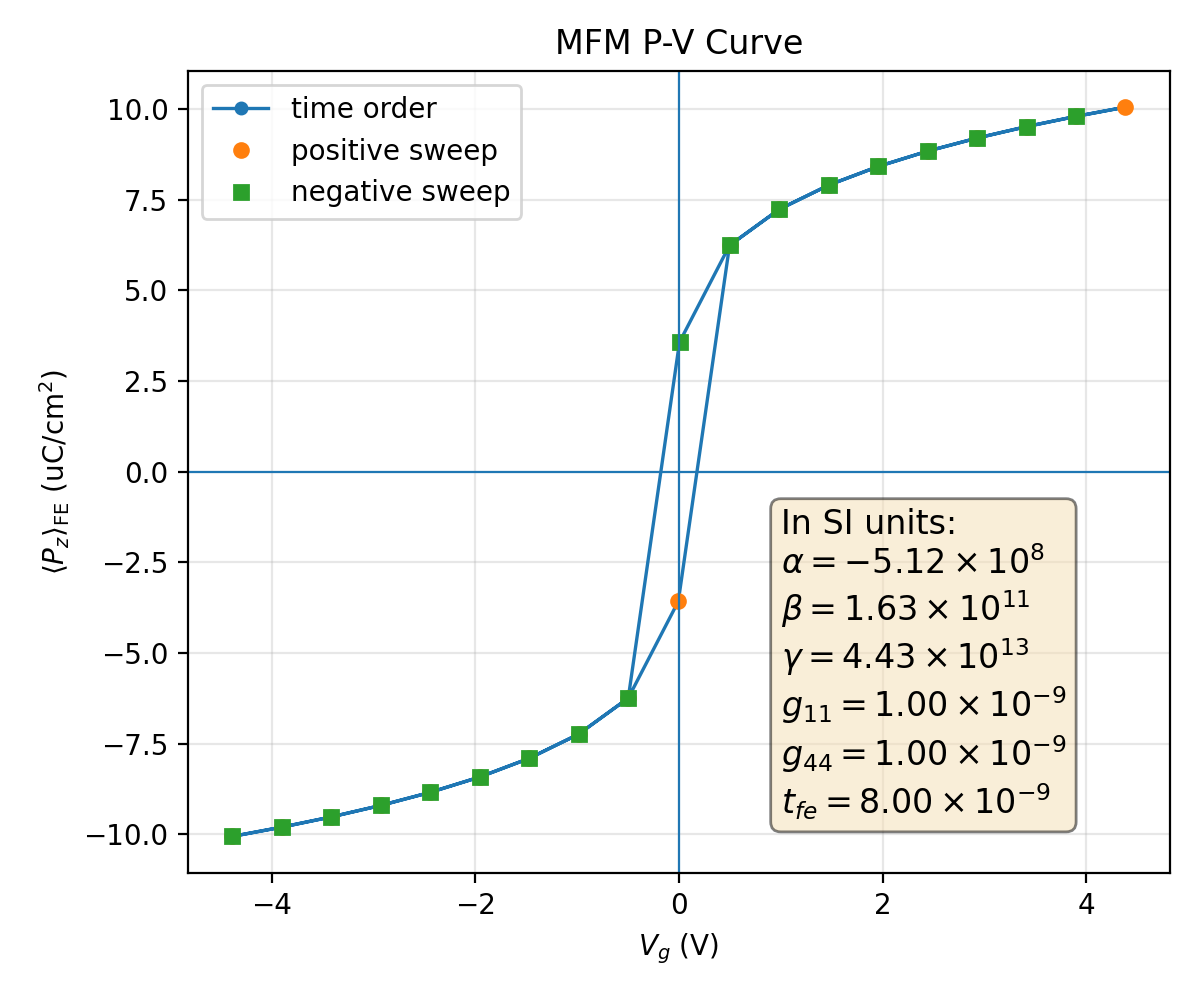

The data file committed next to this chart (first rows):
plotfile, step, P_mean, P_min, P_max, P_std, Vg_mean, Vg_min, Vg_max, Vg_std, Nx, Ny, Nz, num_FE_cells, sweep_direction
plt00002096, 2096, 0.1006, 0.09973, 0.1088, 0.002281, -4.385, -4.385, -4.385, 1.5091661756993165e-12, 64, 64, 16, 65536, 0.0
plt00002111, 2111, 0.09802, 0.09724, 0.106, 0.002148, -3.9, -3.9, -3.9, 1.3241723132317153e-12, 64, 64, 16, 65536, 1.0
plt00002128, 2128, 0.0952, 0.0945, 0.1028, 0.002009, -3.415, -3.415, -3.415, 1.1404847500246514e-12, 64, 64, 16, 65536, 1.0
plt00002148, 2148, 0.09204, 0.09144, 0.09919, 0.001868, -2.929, -2.929, -2.929, 9.585120621990534e-13, 64, 64, 16, 65536, 1.0
plt00002172, 2172, 0.08843, 0.08785, 0.0951, 0.001732, -2.444, -2.444, -2.444, 7.788841610182259e-13, 64, 64, 16, 65536, 1.0
plt00002201, 2201, 0.08421, 0.08254, 0.0903, 0.001617, -1.958, -1.958, -1.958, 6.025709171970646e-13, 64, 64, 16, 65536, 1.0
plt00002239, 2239, 0.07906, 0.07612, 0.08444, 0.001554, -1.472, -1.472, -1.472, 4.3127354615800295e-13, 64, 64, 16, 65536, 1.0
plt00002293, 2293, 0.07237, 0.06791, 0.07682, 0.001595, -0.9852, -0.9852, -0.9852, 2.6828411527711476e-13, 64, 64, 16, 65536, 1.0
plt00002389, 2389, 0.06243, 0.05624, 0.06554, 0.001779, -0.4976, -0.4976, -0.4976, 1.2104629395349926e-13, 64, 64, 16, 65536, 1.0
plt00003112, 3112, 0.03575, 0.02949, 0.03638, 0.001686, -0.005928, -0.005928, -0.005928, 9.635812663722786e-15, 64, 64, 16, 65536, 1.0
plt00003285, 3285, -0.06243, -0.06554, -0.05624, 0.001779, 0.4976, 0.4976, 0.4976, 1.2104483254478007e-13, 64, 64, 16, 65536, 1.0
plt00003344, 3344, -0.07237, -0.07682, -0.0679, 0.001595, 0.9852, 0.9852, 0.9852, 2.6827746633191044e-13, 64, 64, 16, 65536, 1.0
plt00003384, 3384, -0.07906, -0.08444, -0.07612, 0.001554, 1.472, 1.472, 1.472, 4.312653867798204e-13, 64, 64, 16, 65536, 1.0
plt00003415, 3415, -0.08421, -0.0903, -0.08254, 0.001617, 1.958, 1.958, 1.958, 6.025644255544145e-13, 64, 64, 16, 65536, 1.0
plt00003440, 3440, -0.08843, -0.0951, -0.08785, 0.001732, 2.444, 2.444, 2.444, 7.788795354579657e-13, 64, 64, 16, 65536, 1.0
plt00003461, 3461, -0.09204, -0.09919, -0.09144, 0.001868, 2.929, 2.929, 2.929, 9.585046815916144e-13, 64, 64, 16, 65536, 1.0
plt00003479, 3479, -0.0952, -0.1028, -0.0945, 0.00201, 3.415, 3.415, 3.415, 1.1404746751041015e-12, 64, 64, 16, 65536, 1.0
plt00003495, 3495, -0.09802, -0.106, -0.09724, 0.002148, 3.9, 3.9, 3.9, 1.3241528927260296e-12, 64, 64, 16, 65536, 1.0
plt00003509, 3509, -0.1006, -0.1088, -0.09973, 0.002281, 4.385, 4.385, 4.385, 1.5091661756993165e-12, 64, 64, 16, 65536, 1.0
plt00003524, 3524, -0.09802, -0.106, -0.09724, 0.002148, 3.9, 3.9, 3.9, 1.3241722026578659e-12, 64, 64, 16, 65536, -1.0
plt00003541, 3541, -0.0952, -0.1028, -0.0945, 0.002009, 3.415, 3.415, 3.415, 1.140484386469848e-12, 64, 64, 16, 65536, -1.0
plt00003561, 3561, -0.09204, -0.09919, -0.09144, 0.001868, 2.929, 2.929, 2.929, 9.585122170149353e-13, 64, 64, 16, 65536, -1.0
plt00003585, 3585, -0.08843, -0.0951, -0.08785, 0.001732, 2.444, 2.444, 2.444, 7.788847136925329e-13, 64, 64, 16, 65536, -1.0
plt00003614, 3614, -0.08421, -0.0903, -0.08254, 0.001617, 1.958, 1.958, 1.958, 6.025709818399636e-13, 64, 64, 16, 65536, -1.0
plt00003652, 3652, -0.07906, -0.08444, -0.07612, 0.001554, 1.472, 1.472, 1.472, 4.312731192666288e-13, 64, 64, 16, 65536, -1.0
plt00003706, 3706, -0.07237, -0.07682, -0.06791, 0.001595, 0.9852, 0.9852, 0.9852, 2.6828390789686286e-13, 64, 64, 16, 65536, -1.0
plt00003802, 3802, -0.06243, -0.06554, -0.05624, 0.001779, 0.4976, 0.4976, 0.4976, 1.21046398995077e-13, 64, 64, 16, 65536, -1.0
plt00004525, 4525, -0.03575, -0.03638, -0.02949, 0.001686, 0.005928, 0.005928, 0.005928, 9.635806193509644e-15, 64, 64, 16, 65536, -1.0
plt00004698, 4698, 0.06243, 0.05624, 0.06554, 0.001779, -0.4976, -0.4976, -0.4976, 1.2104474187447673e-13, 64, 64, 16, 65536, -1.0
plt00004757, 4757, 0.07237, 0.0679, 0.07682, 0.001595, -0.9852, -0.9852, -0.9852, 2.682773643750645e-13, 64, 64, 16, 65536, -1.0
plt00004797, 4797, 0.07906, 0.07612, 0.08444, 0.001554, -1.472, -1.472, -1.472, 4.3126535221200544e-13, 64, 64, 16, 65536, -1.0
plt00004828, 4828, 0.08421, 0.08254, 0.0903, 0.001617, -1.958, -1.958, -1.958, 6.025643260120533e-13, 64, 64, 16, 65536, -1.0
plt00004853, 4853, 0.08843, 0.08785, 0.0951, 0.001732, -2.444, -2.444, -2.444, 7.788798990673807e-13, 64, 64, 16, 65536, -1.0
plt00004874, 4874, 0.09204, 0.09144, 0.09919, 0.001868, -2.929, -2.929, -2.929, 9.585062054486564e-13, 64, 64, 16, 65536, -1.0
plt00004892, 4892, 0.0952, 0.0945, 0.1028, 0.00201, -3.415, -3.415, -3.415, 1.1404744792982664e-12, 64, 64, 16, 65536, -1.0
plt00004908, 4908, 0.09802, 0.09724, 0.106, 0.002148, -3.9, -3.9, -3.9, 1.3241534002785962e-12, 64, 64, 16, 65536, -1.0
plt00004922, 4922, 0.1006, 0.09973, 0.1088, 0.002281, -4.385, -4.385, -4.385, 1.5091661756993165e-12, 64, 64, 16, 65536, -1.0
